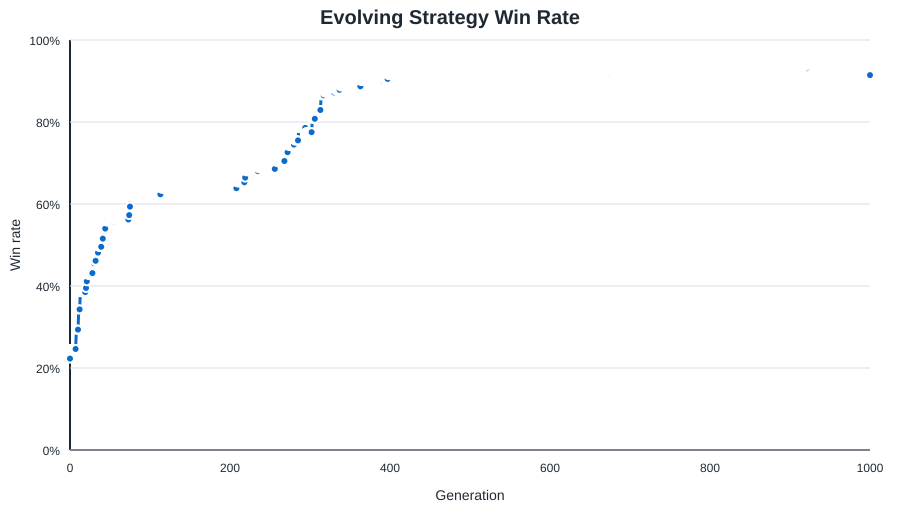

Source data for this figure (header and first rows):
generation, status, fitness, games, wins, draws, port_wins, win_rate, avg_turns, avg_assets, avg_opponent_assets, shipyard_started_rate, shipyard_completed_rate, fort_started_rate, fort_completed_rate, trade_guild_started_rate, trade_guild_completed_rate, guard_captain_rate, avg_guard_captains, trade_weight, raid_weight, guard_weight, fire_weight, convoy_bias
0, initial, -61386, 1400, 312, 4, 81, 0.2229, 10.49, 17.54, 53.65, 0.2393, 0.2179, 0.2664, 0.2264, 0.1229, 0.09643, 0.9014, 2.651, 2.056, 3.88, 2.114, 1.284, 0.8439
1, learned, -50678, 1400, 345, 0, 109, 0.2464, 10.46, 18.74, 50.61, 0.2321, 0.2171, 0.2164, 0.1836, 0.1193, 0.1029, 0.9136, 2.775, 1.954, 3.818, 2.337, 1.073, 0.8772
2, kept, -50678, 1400, 345, 0, 109, 0.2464, 10.46, 18.74, 50.61, 0.2321, 0.2171, 0.2164, 0.1836, 0.1193, 0.1029, 0.9136, 2.775, 1.954, 3.818, 2.337, 1.073, 0.8772
3, kept, -50678, 1400, 345, 0, 109, 0.2464, 10.46, 18.74, 50.61, 0.2321, 0.2171, 0.2164, 0.1836, 0.1193, 0.1029, 0.9136, 2.775, 1.954, 3.818, 2.337, 1.073, 0.8772
4, kept, -50678, 1400, 345, 0, 109, 0.2464, 10.46, 18.74, 50.61, 0.2321, 0.2171, 0.2164, 0.1836, 0.1193, 0.1029, 0.9136, 2.775, 1.954, 3.818, 2.337, 1.073, 0.8772
5, kept, -50678, 1400, 345, 0, 109, 0.2464, 10.46, 18.74, 50.61, 0.2321, 0.2171, 0.2164, 0.1836, 0.1193, 0.1029, 0.9136, 2.775, 1.954, 3.818, 2.337, 1.073, 0.8772
6, kept, -50678, 1400, 345, 0, 109, 0.2464, 10.46, 18.74, 50.61, 0.2321, 0.2171, 0.2164, 0.1836, 0.1193, 0.1029, 0.9136, 2.775, 1.954, 3.818, 2.337, 1.073, 0.8772
7, kept, -50678, 1400, 345, 0, 109, 0.2464, 10.46, 18.74, 50.61, 0.2321, 0.2171, 0.2164, 0.1836, 0.1193, 0.1029, 0.9136, 2.775, 1.954, 3.818, 2.337, 1.073, 0.8772
8, learned, -32106, 1400, 411, 3, 173, 0.2936, 10.5, 21.4, 47.43, 0.2443, 0.2321, 0.2314, 0.205, 0.09857, 0.08786, 0.8914, 2.676, 1.725, 3.812, 2.422, 0.8584, 0.9177
9, kept, -32106, 1400, 411, 3, 173, 0.2936, 10.5, 21.4, 47.43, 0.2443, 0.2321, 0.2314, 0.205, 0.09857, 0.08786, 0.8914, 2.676, 1.725, 3.812, 2.422, 0.8584, 0.9177
10, kept, -32106, 1400, 411, 3, 173, 0.2936, 10.5, 21.4, 47.43, 0.2443, 0.2321, 0.2314, 0.205, 0.09857, 0.08786, 0.8914, 2.676, 1.725, 3.812, 2.422, 0.8584, 0.9177
11, learned, -11797, 1400, 480, 1, 147, 0.3429, 10.75, 22.17, 40.23, 0.225, 0.1993, 0.1671, 0.1443, 0.2193, 0.1929, 0.8929, 2.833, 1.511, 3.591, 2.511, 0.6858, 0.686
12, kept, -11797, 1400, 480, 1, 147, 0.3429, 10.75, 22.17, 40.23, 0.225, 0.1993, 0.1671, 0.1443, 0.2193, 0.1929, 0.8929, 2.833, 1.511, 3.591, 2.511, 0.6858, 0.686
13, learned, 5289, 1400, 539, 2, 221, 0.385, 10.66, 24.11, 36.7, 0.1643, 0.1479, 0.1393, 0.1193, 0.1736, 0.1557, 0.9079, 2.983, 1.386, 3.471, 2.629, 0.5119, 0.7099
14, kept, 5289, 1400, 539, 2, 221, 0.385, 10.66, 24.11, 36.7, 0.1643, 0.1479, 0.1393, 0.1193, 0.1736, 0.1557, 0.9079, 2.983, 1.386, 3.471, 2.629, 0.5119, 0.7099
15, kept, 5289, 1400, 539, 2, 221, 0.385, 10.66, 24.11, 36.7, 0.1643, 0.1479, 0.1393, 0.1193, 0.1736, 0.1557, 0.9079, 2.983, 1.386, 3.471, 2.629, 0.5119, 0.7099
16, kept, 5289, 1400, 539, 2, 221, 0.385, 10.66, 24.11, 36.7, 0.1643, 0.1479, 0.1393, 0.1193, 0.1736, 0.1557, 0.9079, 2.983, 1.386, 3.471, 2.629, 0.5119, 0.7099
17, kept, 5289, 1400, 539, 2, 221, 0.385, 10.66, 24.11, 36.7, 0.1643, 0.1479, 0.1393, 0.1193, 0.1736, 0.1557, 0.9079, 2.983, 1.386, 3.471, 2.629, 0.5119, 0.7099
18, kept, 5289, 1400, 539, 2, 221, 0.385, 10.66, 24.11, 36.7, 0.1643, 0.1479, 0.1393, 0.1193, 0.1736, 0.1557, 0.9079, 2.983, 1.386, 3.471, 2.629, 0.5119, 0.7099
19, kept, 5289, 1400, 539, 2, 221, 0.385, 10.66, 24.11, 36.7, 0.1643, 0.1479, 0.1393, 0.1193, 0.1736, 0.1557, 0.9079, 2.983, 1.386, 3.471, 2.629, 0.5119, 0.7099
20, learned, 7574, 1400, 553, 0, 236, 0.395, 10.6, 25.22, 37.64, 0.1214, 0.1136, 0.07714, 0.06929, 0.3107, 0.2921, 0.8379, 2.602, 1.331, 3.262, 2.562, 0.443, 0.7961
21, learned, 16017, 1400, 576, 2, 203, 0.4114, 10.93, 26.24, 34.67, 0.2114, 0.1943, 0.21, 0.1836, 0.3557, 0.325, 0.7629, 1.955, 1.302, 3.327, 2.718, 0.6225, 0.5996
22, learned, 23161, 1400, 599, 2, 275, 0.4279, 10.82, 27.49, 33.89, 0.1757, 0.1607, 0.1564, 0.1393, 0.3257, 0.3057, 0.6971, 1.629, 1.257, 3.295, 2.882, 0.5626, 0.659
23, kept, 23161, 1400, 599, 2, 275, 0.4279, 10.82, 27.49, 33.89, 0.1757, 0.1607, 0.1564, 0.1393, 0.3257, 0.3057, 0.6971, 1.629, 1.257, 3.295, 2.882, 0.5626, 0.659
24, kept, 23161, 1400, 599, 2, 275, 0.4279, 10.82, 27.49, 33.89, 0.1757, 0.1607, 0.1564, 0.1393, 0.3257, 0.3057, 0.6971, 1.629, 1.257, 3.295, 2.882, 0.5626, 0.659
25, kept, 23161, 1400, 599, 2, 275, 0.4279, 10.82, 27.49, 33.89, 0.1757, 0.1607, 0.1564, 0.1393, 0.3257, 0.3057, 0.6971, 1.629, 1.257, 3.295, 2.882, 0.5626, 0.659
26, kept, 23161, 1400, 599, 2, 275, 0.4279, 10.82, 27.49, 33.89, 0.1757, 0.1607, 0.1564, 0.1393, 0.3257, 0.3057, 0.6971, 1.629, 1.257, 3.295, 2.882, 0.5626, 0.659
27, learned, 23493, 1400, 604, 1, 243, 0.4314, 10.84, 25.81, 32.09, 0.1229, 0.1143, 0.1136, 0.1, 0.2286, 0.21, 0.7629, 2.199, 1.337, 3.331, 3.116, 0.6887, 0.6136
28, kept, 23493, 1400, 604, 1, 243, 0.4314, 10.84, 25.81, 32.09, 0.1229, 0.1143, 0.1136, 0.1, 0.2286, 0.21, 0.7629, 2.199, 1.337, 3.331, 3.116, 0.6887, 0.6136
29, learned, 32078, 1400, 638, 0, 311, 0.4557, 10.59, 27.65, 31.87, 0.1114, 0.1029, 0.1129, 0.1029, 0.1936, 0.1814, 0.8107, 2.454, 1.404, 3.547, 3.329, 0.7706, 0.7411
30, kept, 32078, 1400, 638, 0, 311, 0.4557, 10.59, 27.65, 31.87, 0.1114, 0.1029, 0.1129, 0.1029, 0.1936, 0.1814, 0.8107, 2.454, 1.404, 3.547, 3.329, 0.7706, 0.7411
31, learned, 34548, 1400, 646, 0, 335, 0.4614, 10.71, 26.85, 30.36, 0.07214, 0.06429, 0.08643, 0.07071, 0.135, 0.1271, 0.715, 1.774, 1.547, 3.6, 3.133, 0.594, 0.5225
32, kept, 34548, 1400, 646, 0, 335, 0.4614, 10.71, 26.85, 30.36, 0.07214, 0.06429, 0.08643, 0.07071, 0.135, 0.1271, 0.715, 1.774, 1.547, 3.6, 3.133, 0.594, 0.5225
33, learned, 39888, 1400, 674, 0, 254, 0.4814, 11.14, 25.68, 27.32, 0.26, 0.235, 0.1543, 0.1229, 0.07786, 0.06, 0.8014, 2.256, 1.418, 3.58, 2.929, 0.7304, 0.371
34, kept, 39888, 1400, 674, 0, 254, 0.4814, 11.14, 25.68, 27.32, 0.26, 0.235, 0.1543, 0.1229, 0.07786, 0.06, 0.8014, 2.256, 1.418, 3.58, 2.929, 0.7304, 0.371
35, kept, 39888, 1400, 674, 0, 254, 0.4814, 11.14, 25.68, 27.32, 0.26, 0.235, 0.1543, 0.1229, 0.07786, 0.06, 0.8014, 2.256, 1.418, 3.58, 2.929, 0.7304, 0.371
36, learned, 48562, 1400, 694, 3, 371, 0.4957, 10.87, 27.93, 26.77, 0.3029, 0.2879, 0.11, 0.09143, 0.06071, 0.055, 0.6814, 1.496, 1.373, 3.631, 2.851, 0.5175, 0.4058
37, kept, 48562, 1400, 694, 3, 371, 0.4957, 10.87, 27.93, 26.77, 0.3029, 0.2879, 0.11, 0.09143, 0.06071, 0.055, 0.6814, 1.496, 1.373, 3.631, 2.851, 0.5175, 0.4058
38, kept, 48562, 1400, 694, 3, 371, 0.4957, 10.87, 27.93, 26.77, 0.3029, 0.2879, 0.11, 0.09143, 0.06071, 0.055, 0.6814, 1.496, 1.373, 3.631, 2.851, 0.5175, 0.4058
39, kept, 48562, 1400, 694, 3, 371, 0.4957, 10.87, 27.93, 26.77, 0.3029, 0.2879, 0.11, 0.09143, 0.06071, 0.055, 0.6814, 1.496, 1.373, 3.631, 2.851, 0.5175, 0.4058
40, learned, 51011, 1400, 723, 2, 282, 0.5164, 11.21, 25.87, 24.85, 0.2114, 0.1929, 0.2414, 0.2064, 0.03143, 0.02714, 0.6757, 1.424, 1.202, 3.415, 2.852, 0.4647, 0.2719
41, learned, 54458, 1400, 722, 0, 366, 0.5157, 10.99, 27.78, 25, 0.1886, 0.175, 0.2236, 0.1971, 0.025, 0.02286, 0.6036, 1.07, 1.158, 3.492, 2.64, 0.5731, 0.3238
42, learned, 64944, 1400, 756, 1, 405, 0.54, 11.09, 27.73, 21.33, 0.1957, 0.1793, 0.1743, 0.155, 0.02714, 0.02429, 0.47, 0.6929, 0.9968, 3.545, 2.58, 0.7347, 0.2169
43, kept, 64944, 1400, 756, 1, 405, 0.54, 11.09, 27.73, 21.33, 0.1957, 0.1793, 0.1743, 0.155, 0.02714, 0.02429, 0.47, 0.6929, 0.9968, 3.545, 2.58, 0.7347, 0.2169
44, kept, 64944, 1400, 756, 1, 405, 0.54, 11.09, 27.73, 21.33, 0.1957, 0.1793, 0.1743, 0.155, 0.02714, 0.02429, 0.47, 0.6929, 0.9968, 3.545, 2.58, 0.7347, 0.2169
45, learned, 65682, 1400, 781, 3, 274, 0.5579, 11.4, 26.71, 20.98, 0.1286, 0.1193, 0.1836, 0.1436, 0.3443, 0.3036, 0.5179, 0.7557, 0.8005, 3.734, 2.484, 0.5892, 0.1454
46, kept, 65682, 1400, 781, 3, 274, 0.5579, 11.4, 26.71, 20.98, 0.1286, 0.1193, 0.1836, 0.1436, 0.3443, 0.3036, 0.5179, 0.7557, 0.8005, 3.734, 2.484, 0.5892, 0.1454
47, kept, 65682, 1400, 781, 3, 274, 0.5579, 11.4, 26.71, 20.98, 0.1286, 0.1193, 0.1836, 0.1436, 0.3443, 0.3036, 0.5179, 0.7557, 0.8005, 3.734, 2.484, 0.5892, 0.1454
48, kept, 65682, 1400, 781, 3, 274, 0.5579, 11.4, 26.71, 20.98, 0.1286, 0.1193, 0.1836, 0.1436, 0.3443, 0.3036, 0.5179, 0.7557, 0.8005, 3.734, 2.484, 0.5892, 0.1454
49, kept, 65682, 1400, 781, 3, 274, 0.5579, 11.4, 26.71, 20.98, 0.1286, 0.1193, 0.1836, 0.1436, 0.3443, 0.3036, 0.5179, 0.7557, 0.8005, 3.734, 2.484, 0.5892, 0.1454
50, kept, 65682, 1400, 781, 3, 274, 0.5579, 11.4, 26.71, 20.98, 0.1286, 0.1193, 0.1836, 0.1436, 0.3443, 0.3036, 0.5179, 0.7557, 0.8005, 3.734, 2.484, 0.5892, 0.1454
51, kept, 65682, 1400, 781, 3, 274, 0.5579, 11.4, 26.71, 20.98, 0.1286, 0.1193, 0.1836, 0.1436, 0.3443, 0.3036, 0.5179, 0.7557, 0.8005, 3.734, 2.484, 0.5892, 0.1454
52, kept, 65682, 1400, 781, 3, 274, 0.5579, 11.4, 26.71, 20.98, 0.1286, 0.1193, 0.1836, 0.1436, 0.3443, 0.3036, 0.5179, 0.7557, 0.8005, 3.734, 2.484, 0.5892, 0.1454
53, kept, 65682, 1400, 781, 3, 274, 0.5579, 11.4, 26.71, 20.98, 0.1286, 0.1193, 0.1836, 0.1436, 0.3443, 0.3036, 0.5179, 0.7557, 0.8005, 3.734, 2.484, 0.5892, 0.1454
54, kept, 65682, 1400, 781, 3, 274, 0.5579, 11.4, 26.71, 20.98, 0.1286, 0.1193, 0.1836, 0.1436, 0.3443, 0.3036, 0.5179, 0.7557, 0.8005, 3.734, 2.484, 0.5892, 0.1454
55, kept, 65682, 1400, 781, 3, 274, 0.5579, 11.4, 26.71, 20.98, 0.1286, 0.1193, 0.1836, 0.1436, 0.3443, 0.3036, 0.5179, 0.7557, 0.8005, 3.734, 2.484, 0.5892, 0.1454
56, learned, 66796, 1400, 787, 1, 268, 0.5621, 11.41, 26.87, 20.78, 0.09929, 0.08786, 0.3164, 0.26, 0.2814, 0.2379, 0.3686, 0.4793, 0.6857, 3.703, 2.422, 0.6464, 0.1287
57, kept, 66796, 1400, 787, 1, 268, 0.5621, 11.41, 26.87, 20.78, 0.09929, 0.08786, 0.3164, 0.26, 0.2814, 0.2379, 0.3686, 0.4793, 0.6857, 3.703, 2.422, 0.6464, 0.1287
58, kept, 66796, 1400, 787, 1, 268, 0.5621, 11.41, 26.87, 20.78, 0.09929, 0.08786, 0.3164, 0.26, 0.2814, 0.2379, 0.3686, 0.4793, 0.6857, 3.703, 2.422, 0.6464, 0.1287
59, kept, 66796, 1400, 787, 1, 268, 0.5621, 11.41, 26.87, 20.78, 0.09929, 0.08786, 0.3164, 0.26, 0.2814, 0.2379, 0.3686, 0.4793, 0.6857, 3.703, 2.422, 0.6464, 0.1287
... 941 more rows
